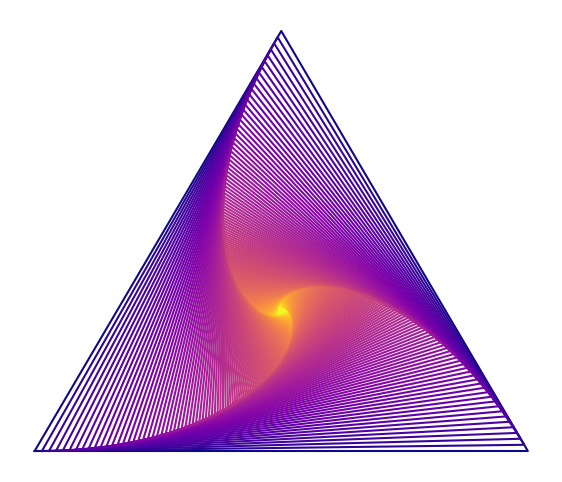

Write Python code to recreate this figure. (Note: this script raises an exception after producing the figure.)
import matplotlib.pyplot as plt
import numpy as np

import matplotlib
matplotlib.use('AGG')

def new_start(theta, vertices, prog_rate, length):
    """
    Calculates the new length for the next triangle based on the current orientation and progression rate.
    
    Args:
        theta (float): Current orientation of the triangle in radians.
        vertices (list): Vertices of the current triangle.
        prog_rate (float): Progression rate in radians.
        length (float): Side length of the current triangle.
    
    Returns:
        float: New length for the next triangle.
    """
    # Assuming the function's purpose is to adjust the triangle size based on rotation,
    # this implementation will be simplified to focus on adjusting the length directly.
    
    # For simplicity, let's assume each new triangle is scaled down by a factor related to prog_rate
    # This is a placeholder for actual logic which might involve complex calculations
    A=2*(1-0.75*(1/np.sin(prog_rate))**2)
    scale_factor = (np.sqrt(3)/(2*np.sin(prog_rate)))*(1-(A/(-1*np.sqrt(1-2*A)+A+1)))  # Simplified scaling factor
    new_length = length * scale_factor
    
    return new_length

def triangle(centroid, theta, progression, size, iter_num, prog_rate):
    """
    Generates data for a sequence of triangles, each rotated and possibly resized based on the progression rate.
    
    Args:
        centroid (list): Centroid of the initial triangle.
        theta (float): Orientation of the initial triangle in radians.
        progression (str): 'clockwise' or 'counterclockwise' progression.
        size (float): Side length of the initial triangle.
        iter_num (int): Number of triangles to generate.
        prog_rate (float): Rotation increment for each triangle in radians.
    
    Returns:
        np.array: Array containing vertices for all triangles.
    """
    if progression == 'clockwise':
        prog_rate = -prog_rate
    
    data = np.zeros([iter_num, 4, 2])  # Adjusted to include the closing point for each triangle
    
    # Initial vertices calculation based on the provided centroid, size, and theta
    for i in range(iter_num):
        for j in range(3):
            angle = theta + j * np.pi * 2 / 3  # Equilateral triangle angles
            data[i, j] = [
                centroid[0] + np.cos(angle) * size,
                centroid[1] + np.sin(angle) * size
            ]
        data[i, 3] = data[i, 0]  # Closing the triangle loop
        
        theta += prog_rate  # Adjust theta for the next triangle
        size = new_start(theta, data[i], prog_rate, size)  # Adjust size for the next triangle
    
    return data

# Example usage
centroid = [0, 0]
theta = -5*np.pi/6 # Starting orientation
progression = 'counterclockwise'
size = 1
prog_rate = np.radians(0.75)  # Progression rate in radians
iter_num = 200  # Reduced for simplicity



data1 = triangle(centroid, theta, progression, size, iter_num, prog_rate)

# Plotting
plt.figure(figsize=[7.,6.])

colormap = plt.get_cmap('plasma')

for i in range(iter_num):
    x, y = zip(*data1[i])
    plt.plot(x, y, color=colormap(i**(0.55) / iter_num**(0.55)))

plt.axis('off')

plt.savefig('/Users/<user>/Desktop/proj/Designs/Prints/triangles/Figure3.png',dpi=300)
plt.show()

